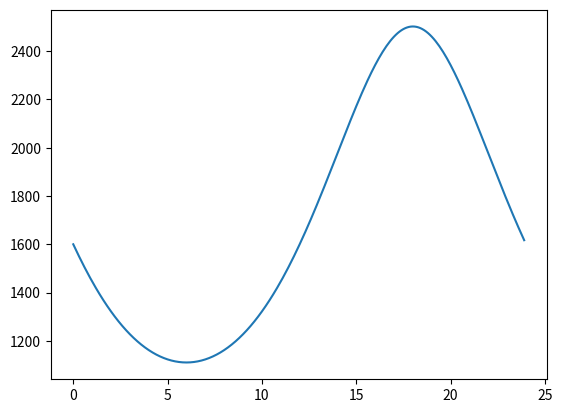

Python code for this plot:
import numpy as np
from scipy.integrate import odeint
import matplotlib.pyplot as plt


t = np.arange(0, 24, 0.1)

def radio_function(S, t):
    dvdt = k*np.sqrt(S/np.pi)*gg*S*np.cos(np.pi/12*(t-12))
    return dvdt
S_0 = 1600
k = 340*10**-8
gg = 1367
solve_S = odeint(radio_function, S_0, t)

plt.plot(t, solve_S[:, 0])
plt.show()
